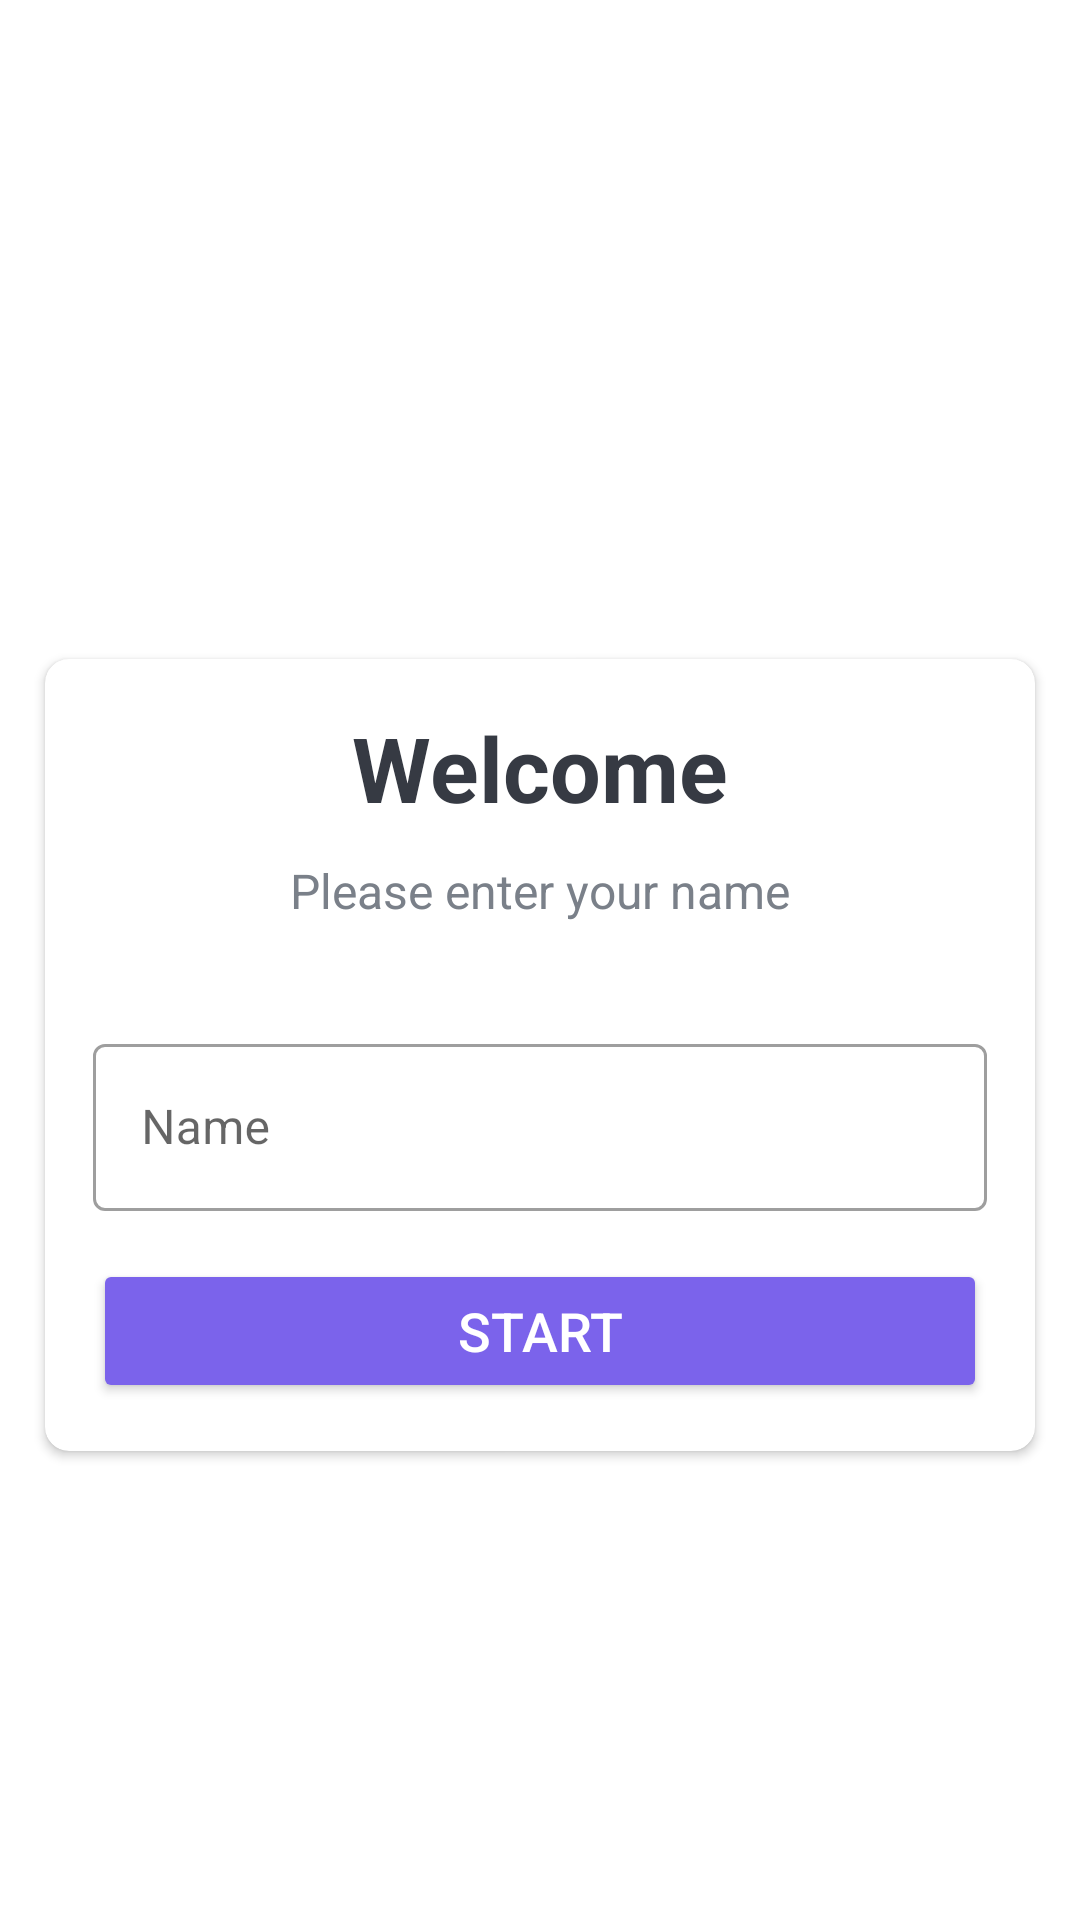

Android layout source for this screen:
<!-- AndroidManifest.xml: application theme Theme.Quiz_app_v1 -->
<!-- res/layout/activity_main.xml -->
<?xml version="1.0" encoding="utf-8"?>
<LinearLayout xmlns:android="http://schemas.android.com/apk/res/android"
    xmlns:app="http://schemas.android.com/apk/res-auto"
    xmlns:tools="http://schemas.android.com/tools"
    android:layout_width="match_parent"
    android:layout_height="match_parent"
    android:gravity="center"
    android:background="@drawable/ic_bg"
    android:orientation="vertical"
    tools:context=".MainActivity">

    <TextView
        android:layout_width="wrap_content"
        android:layout_height="wrap_content"
        android:text="QuizApp"
        android:textColor="@color/white"
        android:textSize="25sp"
        android:textStyle="bold"
        android:layout_marginBottom="30dp"
        />

    <androidx.cardview.widget.CardView
        android:layout_width="match_parent"
        android:layout_height="wrap_content"
        android:layout_margin="15dp"
        android:layout_marginStart="20dp"
        android:layout_marginEnd="20dp"
        app:cardCornerRadius="8dp"
        android:background="@color/white"
        android:elevation="5dp"
        >

       <LinearLayout
           android:layout_width="match_parent"
           android:orientation="vertical"
           android:gravity="center_horizontal"
           android:padding="16dp"
           android:layout_height="match_parent">


           <TextView
               android:layout_width="wrap_content"
               android:layout_height="wrap_content"
               android:text="Welcome"
               android:textSize="30sp"
               android:textStyle="bold"
               android:textColor="#363A43"
               android:layout_marginBottom="10dp"
               />

           <TextView
               android:layout_width="wrap_content"
               android:layout_height="wrap_content"
               android:text="Please enter your name"
               android:textColor="#7A8089"
               android:textSize="16sp"
               android:layout_marginBottom="15dp"
               />

           <com.google.android.material.textfield.TextInputLayout
               android:layout_width="match_parent"
               android:layout_height="wrap_content"
               android:layout_marginTop="20dp"
               style="@style/Widget.MaterialComponents.TextInputLayout.OutlinedBox">

               <androidx.appcompat.widget.AppCompatEditText
                   android:id="@+id/et_name"
                   android:layout_width="match_parent"
                   android:layout_height="wrap_content"
                   android:hint="Name"
                   android:textColor="#363A43"
                   android:textColorHint="#7A8089"/>

           </com.google.android.material.textfield.TextInputLayout>

           <Button
               android:id="@+id/btn_start"
               android:layout_width="match_parent"
               android:layout_height="wrap_content"
               android:text="START"
               android:backgroundTint="#7b63eb"
               android:layout_marginTop="16dp"
               android:textSize="18sp"
               android:textColor="@color/white"
               />

       </LinearLayout>

    </androidx.cardview.widget.CardView>

</LinearLayout>
<!-- resources referenced by this layout -->
<resources>
  <color name="white">#FFFFFFFF</color>
  <style name="Theme.Quiz_app_v1" parent="Theme.MaterialComponents.DayNight.NoActionBar">
          
          <item name="colorPrimary">@color/purple_500</item>
          <item name="colorPrimaryVariant">@color/purple_700</item>
          <item name="colorOnPrimary">@color/white</item>
          
          <item name="colorSecondary">@color/teal_200</item>
          <item name="colorSecondaryVariant">@color/teal_700</item>
          <item name="colorOnSecondary">@color/black</item>
          
          <item name="android:statusBarColor" tools:targetApi="l">?attr/colorPrimaryVariant</item>
          
      </style>
  <color name="purple_500">#6A1B9A</color>
  <color name="purple_700">#5f7be7</color>
  <color name="teal_200">#5903a1</color>
  <color name="teal_700">#FF018786</color>
  <color name="black">#FF000000</color>
</resources>
